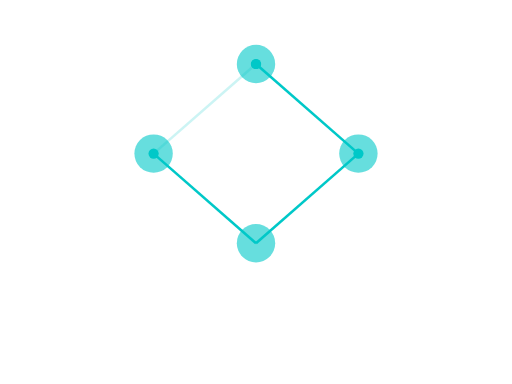
t = 0.00 s
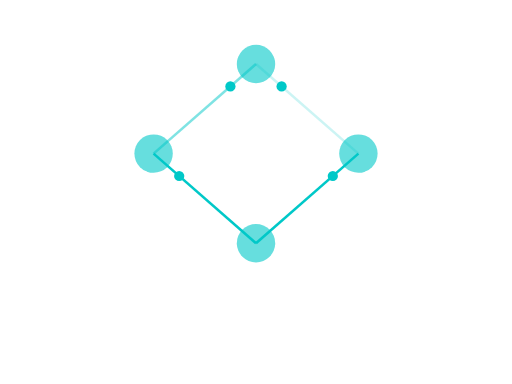
t = 0.50 s
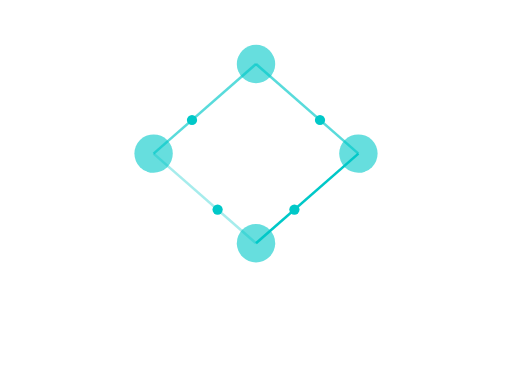
t = 1.25 s
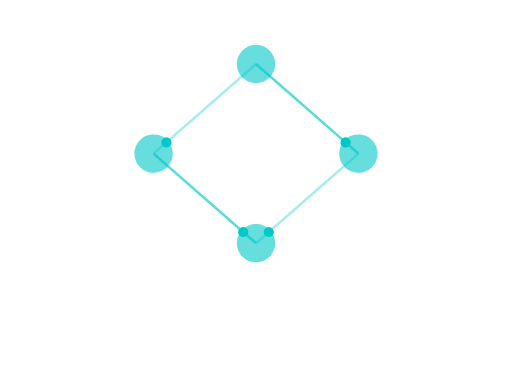
t = 1.75 s
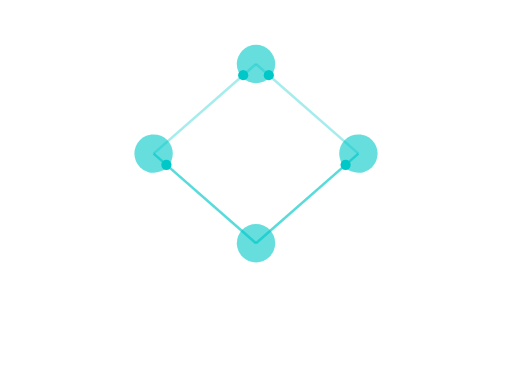
t = 2.25 s
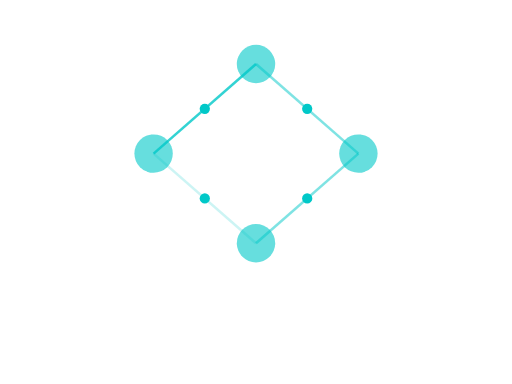
t = 3.00 s

The animated SVG that drew these frames (rendered in a browser with its animation timeline set to each time). Animation: 12 SMIL elements (animate=12); one cycle of 3.50 s, repeats indefinitely.

<?xml version="1.0" encoding="UTF-8"?>
<svg width="400" height="300" viewBox="0 0 400 300" fill="none" xmlns="http://www.w3.org/2000/svg">
  <!-- Neural Network Nodes -->
  <circle cx="200" cy="50" r="15" fill="#00c8c8" opacity="0.6"/>
  <circle cx="120" cy="120" r="15" fill="#00c8c8" opacity="0.6"/>
  <circle cx="280" cy="120" r="15" fill="#00c8c8" opacity="0.6"/>
  <circle cx="200" cy="190" r="15" fill="#00c8c8" opacity="0.6"/>
  
  <!-- Neural Network Connections -->
  <line x1="200" y1="50" x2="120" y2="120" stroke="#00c8c8" stroke-width="2">
    <animate attributeName="opacity" values="0.2;0.8;0.2" dur="2s" repeatCount="indefinite"/>
  </line>
  <line x1="200" y1="50" x2="280" y2="120" stroke="#00c8c8" stroke-width="2">
    <animate attributeName="opacity" values="0.2;0.8;0.2" dur="2s" repeatCount="indefinite" begin="0.5s"/>
  </line>
  <line x1="120" y1="120" x2="200" y2="190" stroke="#00c8c8" stroke-width="2">
    <animate attributeName="opacity" values="0.2;0.8;0.2" dur="2s" repeatCount="indefinite" begin="1s"/>
  </line>
  <line x1="280" y1="120" x2="200" y2="190" stroke="#00c8c8" stroke-width="2">
    <animate attributeName="opacity" values="0.2;0.8;0.2" dur="2s" repeatCount="indefinite" begin="1.5s"/>
  </line>
  
  <!-- Data Flow Particles -->
  <circle cx="160" cy="85" r="4" fill="#00c8c8">
    <animate attributeName="cx" values="200;120" dur="2s" repeatCount="indefinite"/>
    <animate attributeName="cy" values="50;120" dur="2s" repeatCount="indefinite"/>
  </circle>
  <circle cx="240" cy="85" r="4" fill="#00c8c8">
    <animate attributeName="cx" values="200;280" dur="2s" repeatCount="indefinite"/>
    <animate attributeName="cy" values="50;120" dur="2s" repeatCount="indefinite"/>
  </circle>
  <circle cx="160" cy="155" r="4" fill="#00c8c8">
    <animate attributeName="cx" values="120;200" dur="2s" repeatCount="indefinite"/>
    <animate attributeName="cy" values="120;190" dur="2s" repeatCount="indefinite"/>
  </circle>
  <circle cx="240" cy="155" r="4" fill="#00c8c8">
    <animate attributeName="cx" values="280;200" dur="2s" repeatCount="indefinite"/>
    <animate attributeName="cy" values="120;190" dur="2s" repeatCount="indefinite"/>
  </circle>
</svg>
